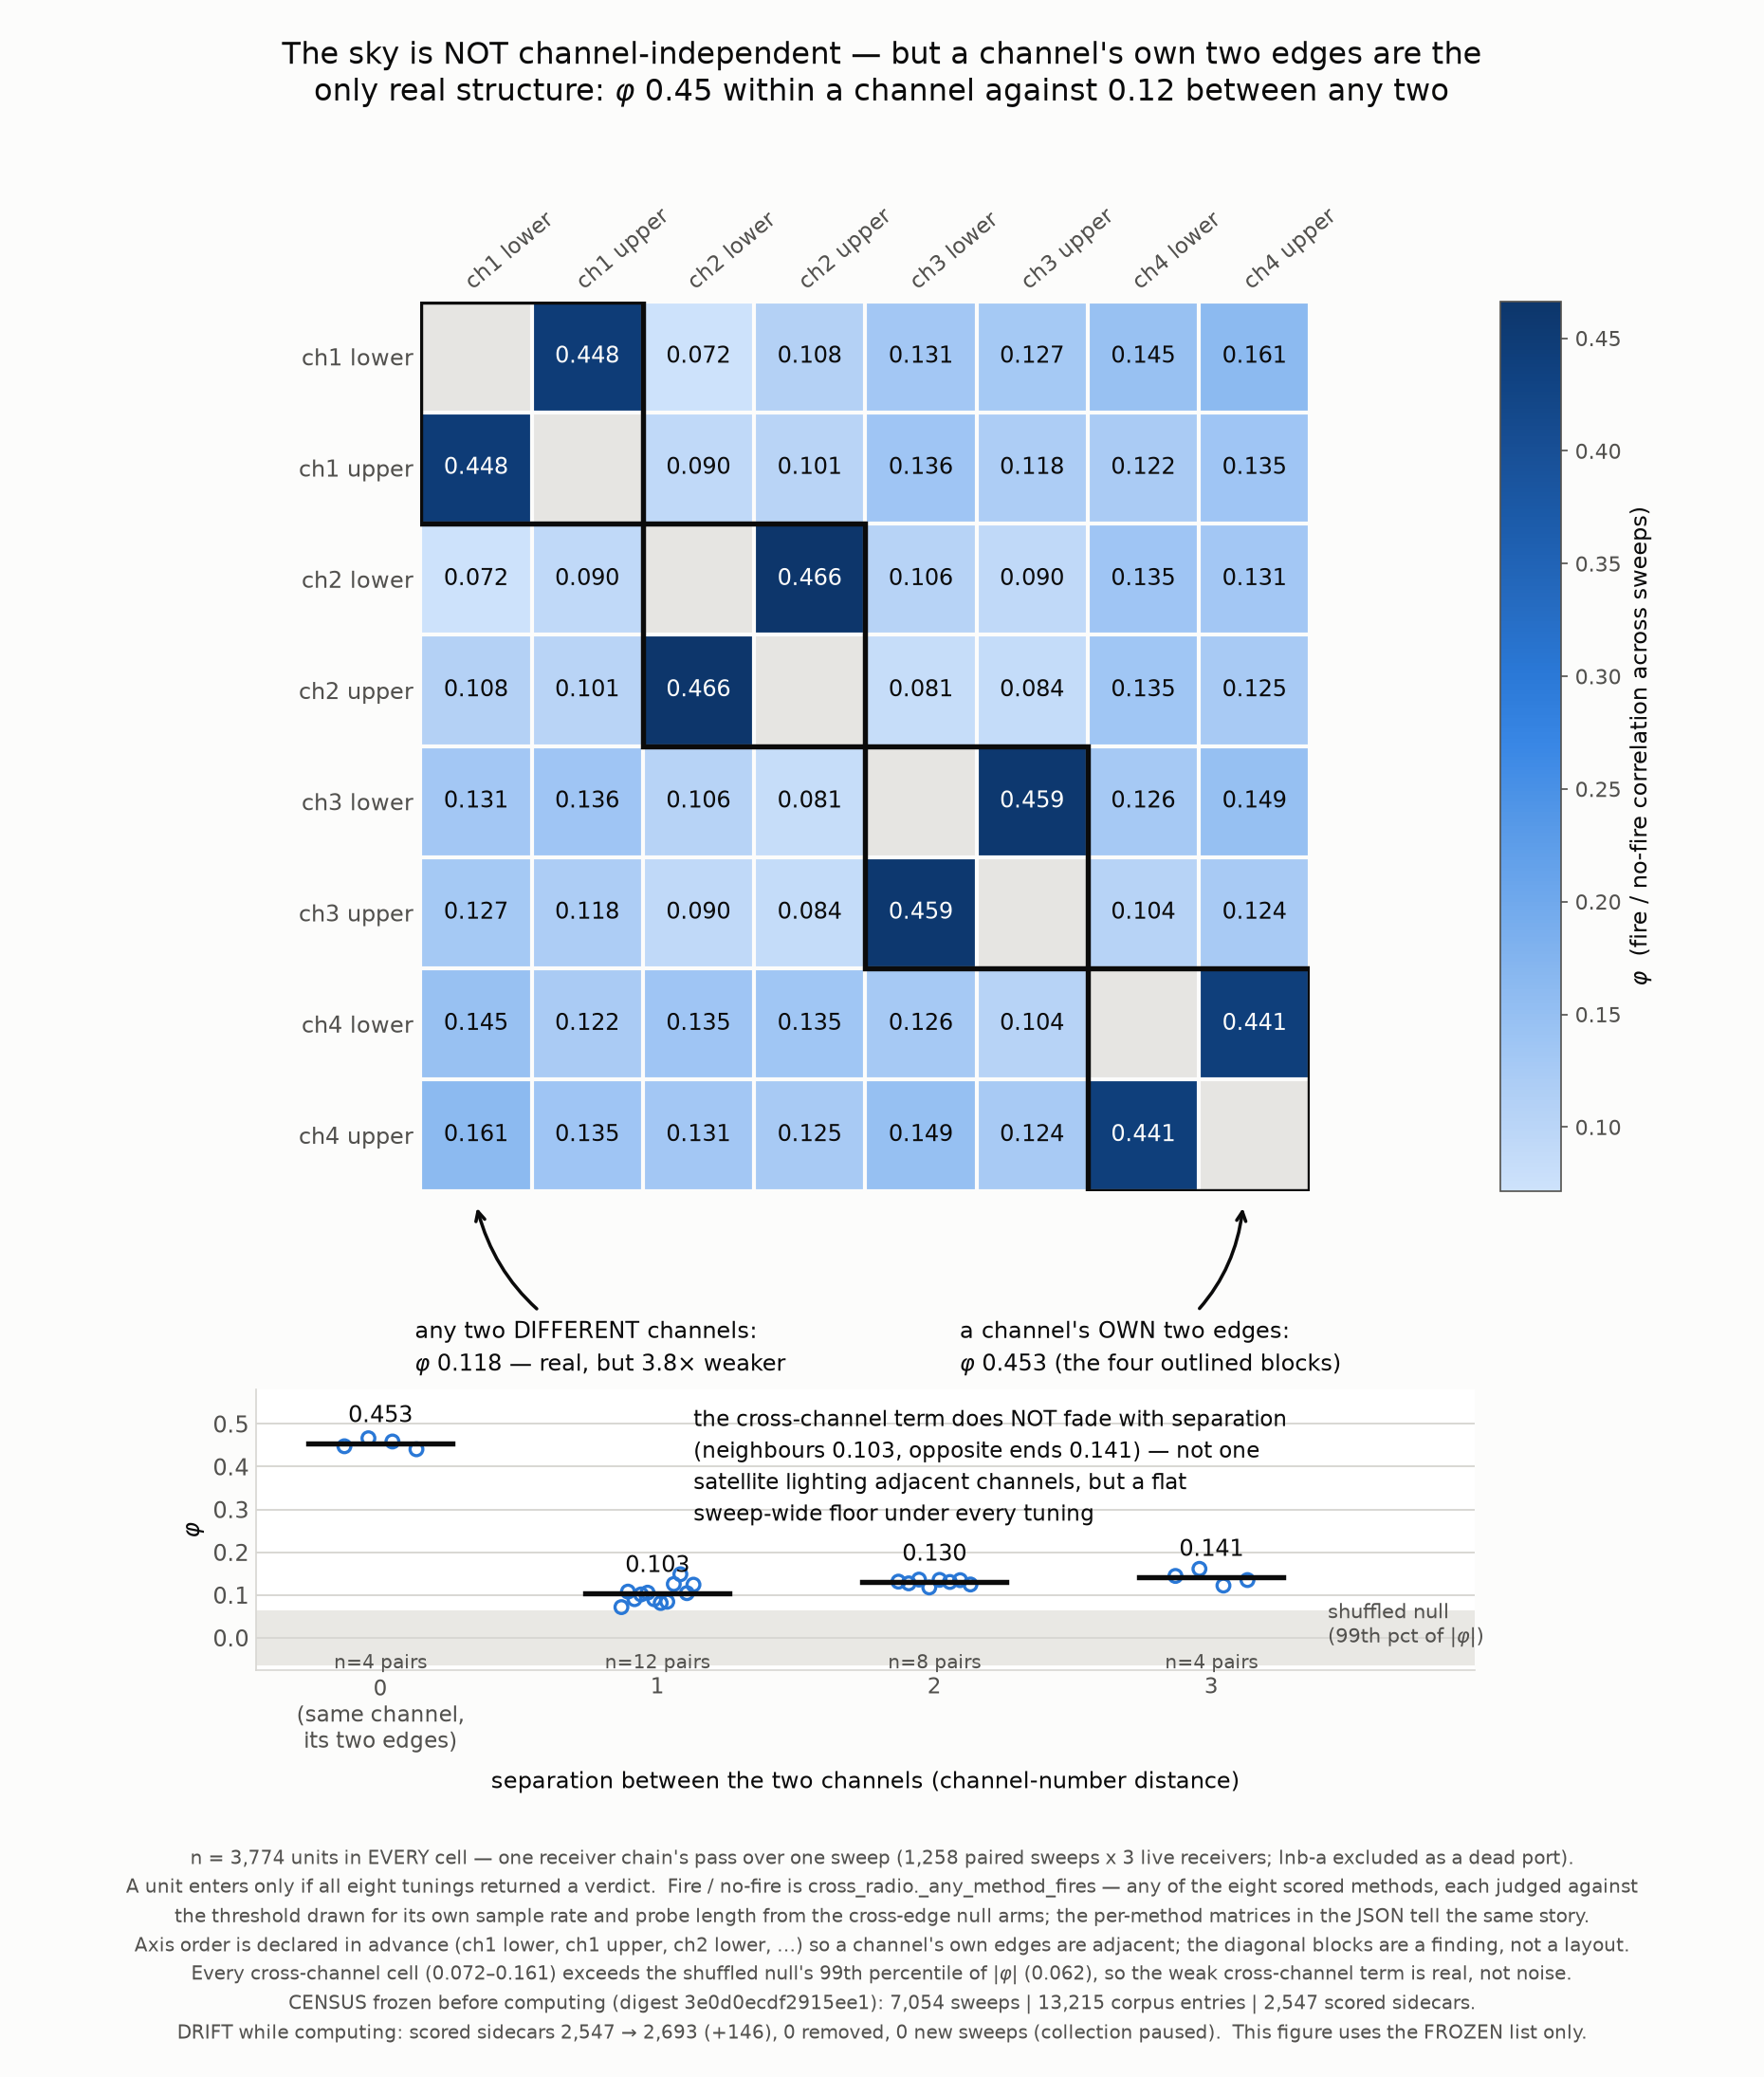

Generate this figure with Python:
#!/usr/bin/env python3
"""channel-edge-correlation - is the sky channel-correlated or channel-independent?

Eight TUNINGS (4 channels x {lower-edge, upper-edge}), correlated across sweeps.
The unit of observation is one receiver chain's pass over one sweep: within a
sweep a chain visits all eight tunings once, so a unit contributes one fire /
no-fire decision per tuning and the eight columns are commensurable.  A unit
enters only if all eight tunings returned a verdict, so n is identical in every
cell of the matrix.

The decision rule is the repo's own channel-level rule --
``cross_radio._any_method_fires``, 'any of the scored methods fires' -- which is
what ``channel_instant_verdicts`` uses to answer channel questions.  Each method
is judged against the threshold ``null_thresholds`` drew for its own
(sample rate, probe length) from the cross-edge null arms.  The per-method
matrices are in the JSON as a robustness check; they tell the same story.

Axis order is fixed, not seriated: ch1 lower, ch1 upper, ch2 lower, ch2 upper,
... so that a channel's OWN two edges sit adjacent.  If channels behave as
units, that shows as four 2x2 blocks on the diagonal.  The order is declared in
advance rather than fitted, so the block structure is a finding and not a
consequence of the layout.

    nice -n 15 python3 channel-edge-correlation.py
"""
from __future__ import annotations

import json
import sys
from collections import defaultdict
from pathlib import Path

import matplotlib
matplotlib.use("Agg")
import matplotlib.pyplot as plt  # noqa: E402
import numpy as np  # noqa: E402
from matplotlib.colors import LinearSegmentedColormap  # noqa: E402

sys.path.insert(0, str(Path(__file__).resolve().parent))
import hcore  # noqa: E402

NAME = "channel-edge-correlation"
INK, MUTED, SURFACE, DIAGONAL = "#0b0b0b", "#52514e", "#fcfcfb", "#e6e5e2"
GRID, BAND = "#d7d6d2", "#e9e8e4"
ACCENT = "#2a78d6"
BLUE = ["#cde2fb", "#b7d3f6", "#9ec5f4", "#86b6ef", "#6da7ec", "#5598e7",
        "#3987e5", "#2a78d6", "#256abf", "#1c5cab", "#184f95", "#104281",
        "#0d366b"]

PERMUTATIONS = 200
SEED = 20260814


def same_channel_mask() -> np.ndarray:
    mask = np.zeros((8, 8), dtype=bool)
    for index in range(0, 8, 2):
        mask[index, index + 1] = mask[index + 1, index] = True
    return mask


def units_of(corpus):
    """(capture, receiver) -> the eight tuning decisions, any-method and per-method."""
    table = corpus.table()
    fired = table["fired"]
    anyfire = corpus.any_method_column()
    slot = {pair: i for i, pair in enumerate(hcore.TUNINGS)}
    width = fired.shape[1]
    rows: dict = defaultdict(lambda: {"any": [None] * 8,
                                      "per": [[None] * 8 for _ in range(width)],
                                      "receiver": None})
    for row in range(fired.shape[0]):
        key = (str(table["capture"][row]), str(table["receiver"][row]))
        position = slot[(int(table["channel"][row]), str(table["edge"][row]))]
        unit = rows[key]
        unit["receiver"] = str(table["receiver"][row])
        unit["any"][position] = bool(anyfire[row])
        for method in range(width):
            unit["per"][method][position] = bool(fired[row, method])
    complete = {key: unit for key, unit in rows.items()
                if all(value is not None for value in unit["any"])}
    return rows, complete


def compute() -> dict:
    corpus = hcore.Corpus()
    methods = corpus.methods
    allunits, complete = units_of(corpus)
    columns = np.array([unit["any"] for unit in complete.values()], dtype=bool)
    matrix = hcore.phi_matrix(columns)

    off = ~np.eye(8, dtype=bool)
    same = same_channel_mask()
    cross = off & ~same

    # per-method robustness
    per_method = {}
    for index, method in enumerate(methods):
        block = np.array([unit["per"][index] for unit in complete.values()],
                         dtype=bool)
        sub = hcore.phi_matrix(block)
        per_method[method] = {
            "same_channel_mean": float(sub[same].mean()),
            "cross_channel_mean": float(sub[cross].mean()),
            "same_channel_pairs": [float(sub[i, i + 1]) for i in range(0, 8, 2)],
        }

    # correlation against channel separation
    separation: dict = defaultdict(list)
    for i in range(8):
        for j in range(i + 1, 8):
            gap = abs(hcore.TUNINGS[i][0] - hcore.TUNINGS[j][0])
            separation[gap].append(float(matrix[i, j]))
    separation_summary = {
        str(gap): {"tuning_pairs": len(values),
                   "mean_phi": float(np.mean(values)),
                   "min_phi": float(np.min(values)),
                   "max_phi": float(np.max(values)),
                   "values": [float(v) for v in values]}
        for gap, values in sorted(separation.items())}

    # permutation null: shuffle each tuning column independently across units
    generator = np.random.default_rng(SEED)
    null_mean, null_max = [], []
    for _ in range(PERMUTATIONS):
        shuffled = np.column_stack([generator.permutation(columns[:, c])
                                    for c in range(8)])
        null = hcore.phi_matrix(shuffled)
        null_mean.append(float(np.abs(null[off]).mean()))
        null_max.append(float(np.abs(null[off]).max()))
    null_block = {
        "draws": PERMUTATIONS, "seed": SEED,
        "what": "each tuning column shuffled independently across units, "
                "destroying every between-tuning association while keeping "
                "each tuning's own fire rate",
        "mean_abs_phi": float(np.mean(null_mean)),
        "p99_of_max_abs_phi": float(np.percentile(null_max, 99)),
        "max_observed_across_draws": float(np.max(null_max)),
        "theory_sd_1_over_sqrt_n": float(1 / np.sqrt(columns.shape[0])),
    }

    # per-receiver, to show the structure is not one bad port
    per_receiver = {}
    for receiver in sorted({unit["receiver"] for unit in complete.values()}):
        block = np.array([unit["any"] for unit in complete.values()
                          if unit["receiver"] == receiver], dtype=bool)
        sub = hcore.phi_matrix(block)
        per_receiver[receiver] = {
            "units": int(block.shape[0]),
            "same_channel_mean": float(sub[same].mean()),
            "cross_channel_mean": float(sub[cross].mean()),
        }

    return {
        "figure": NAME,
        "question": "does one channel's firing predict another channel's, and is "
                    "a channel's own upper/lower pair tighter than two different "
                    "channels are?",
        "corpus": "/mnt/qnap01/mouse9911/leo/surveys/corpus/sync-*",
        "census": corpus.census_block(),
        "unit_of_observation": "one receiver chain's pass over one sweep; it "
                               "visits all eight tunings once",
        "units_seen": len(allunits),
        "units_complete": int(columns.shape[0]),
        "n_per_cell": int(columns.shape[0]),
        "n_is_identical_in_every_cell": True,
        "decision_rule": "cross_radio._any_method_fires (any of the eight scored "
                         "methods), each against its own (sample rate, probe "
                         "length) cross-edge-null threshold",
        "axis_order": hcore.TUNING_LABELS,
        "axis_order_basis": "declared in advance: a channel's own two edges are "
                            "adjacent, so channel structure would appear as four "
                            "2x2 diagonal blocks",
        "fire_rate_per_tuning": dict(zip(hcore.TUNING_LABELS,
                                         columns.mean(axis=0).tolist())),
        "phi": {row: {col: float(matrix[i, j])
                      for j, col in enumerate(hcore.TUNING_LABELS)}
                for i, row in enumerate(hcore.TUNING_LABELS)},
        "same_channel_edge_pairs": {
            f"ch{index // 2 + 1}": float(matrix[index, index + 1])
            for index in range(0, 8, 2)},
        "same_channel_mean": float(matrix[same].mean()),
        "cross_channel_mean": float(matrix[cross].mean()),
        "cross_channel_min": float(matrix[cross].min()),
        "cross_channel_max": float(matrix[cross].max()),
        "ratio_same_over_cross": float(matrix[same].mean() / matrix[cross].mean()),
        "channel_separation": separation_summary,
        "permutation_null": null_block,
        "per_receiver": per_receiver,
        "per_method": per_method,
    }


def plot(data: dict):
    labels = data["axis_order"]
    matrix = np.array([[data["phi"][r][c] for c in labels] for r in labels])
    off = ~np.eye(8, dtype=bool)
    lo, hi = float(matrix[off].min()), float(matrix[off].max())

    plt.rcParams.update({
        "font.size": 12, "axes.labelsize": 12,
        "xtick.labelsize": 11, "ytick.labelsize": 11.5,
        "text.color": INK, "axes.labelcolor": INK,
        "xtick.color": MUTED, "ytick.color": MUTED})
    cmap = LinearSegmentedColormap.from_list("phi-blue", BLUE)
    cmap.set_bad(DIAGONAL)

    fig = plt.figure(figsize=(12.4, 14.6), dpi=150, facecolor=SURFACE)
    grid = fig.add_gridspec(2, 2, width_ratios=[1.0, 0.05],
                            height_ratios=[1.0, 0.315], hspace=0.34,
                            wspace=0.04, left=0.145, right=0.885,
                            top=0.855, bottom=0.196)
    ax = fig.add_subplot(grid[0, 0])
    cax = fig.add_subplot(grid[0, 1])
    ax2 = fig.add_subplot(grid[1, 0])

    shown = np.ma.masked_array(matrix, mask=np.eye(8, dtype=bool))
    image = ax.imshow(shown, cmap=cmap, vmin=lo, vmax=hi)
    span = hi - lo
    for i in range(8):
        for j in range(8):
            if i == j:
                continue
            value = matrix[i, j]
            light = (value - lo) / span > 0.62
            ax.text(j, i, f"{value:.3f}", ha="center", va="center",
                    fontsize=11.5, color=SURFACE if light else INK)

    for index in range(0, 8, 2):
        ax.add_patch(plt.Rectangle((index - 0.5, index - 0.5), 2, 2, fill=False,
                                   edgecolor=INK, linewidth=2.6, zorder=4))

    ax.set_xticks(range(8))
    ax.set_yticks(range(8))
    ax.xaxis.set_ticks_position("top")
    ax.set_xticklabels(labels, rotation=40, ha="left", rotation_mode="anchor")
    ax.set_yticklabels(labels)
    ax.set_xticks(np.arange(9) - 0.5, minor=True)
    ax.set_yticks(np.arange(9) - 0.5, minor=True)
    ax.grid(which="minor", color=SURFACE, linewidth=2.0)
    ax.tick_params(which="minor", length=0)
    ax.tick_params(which="major", length=0)
    for side in ax.spines.values():
        side.set_visible(False)

    bar = fig.colorbar(image, cax=cax)
    bar.set_label("$\\varphi$  (fire / no-fire correlation across sweeps)",
                  fontsize=11.5, color=INK)
    bar.outline.set_edgecolor(MUTED)
    bar.ax.tick_params(labelsize=10.5, color=MUTED, labelcolor=MUTED)

    same_mean = data["same_channel_mean"]
    cross_mean = data["cross_channel_mean"]
    # Both callouts live in the clear band below the matrix, so their arrows
    # reach the nearest example cell instead of crossing the field.
    ax.annotate(
        f"any two DIFFERENT channels:\n$\\varphi$ {cross_mean:.3f} — real, but "
        f"{data['ratio_same_over_cross']:.1f}× weaker",
        xy=(0.0, 7.62), xytext=(-0.55, 8.62), ha="left", va="top",
        fontsize=11.5, color=INK, linespacing=1.45, annotation_clip=False,
        arrowprops={"arrowstyle": "->", "color": INK, "linewidth": 1.7,
                    "connectionstyle": "arc3,rad=-0.25"})
    ax.annotate(
        f"a channel's OWN two edges:\n$\\varphi$ {same_mean:.3f} "
        "(the four outlined blocks)",
        xy=(6.9, 7.62), xytext=(4.35, 8.62), ha="left", va="top",
        fontsize=11.5, color=INK, linespacing=1.45, annotation_clip=False,
        arrowprops={"arrowstyle": "->", "color": INK, "linewidth": 1.7,
                    "connectionstyle": "arc3,rad=0.25"})

    # ---- companion: does the residual fade with channel separation? -----
    gaps = sorted(int(g) for g in data["channel_separation"])
    null_p99 = data["permutation_null"]["p99_of_max_abs_phi"]
    ax2.axhspan(-null_p99, null_p99, color=BAND, zorder=0)
    ax2.text(3.42, null_p99 * 0.52,
             "shuffled null\n(99th pct of |$\\varphi$|)", fontsize=10,
             color=MUTED, va="center", ha="left", linespacing=1.35)
    for gap in gaps:
        block = data["channel_separation"][str(gap)]
        jitter = np.linspace(-0.13, 0.13, len(block["values"]))
        ax2.scatter([gap + j for j in jitter], block["values"], s=42,
                    facecolor="none", edgecolor=ACCENT, linewidth=1.6,
                    zorder=3)
        ax2.plot([gap - 0.26, gap + 0.26], [block["mean_phi"]] * 2,
                 color=INK, linewidth=2.6, zorder=4)
        ax2.text(gap, block["mean_phi"] + 0.038, f"{block['mean_phi']:.3f}",
                 ha="center", va="bottom", fontsize=11.5, color=INK)
        ax2.text(gap, -0.038, f"n={block['tuning_pairs']} pairs", ha="center",
                 va="top", fontsize=9.5, color=MUTED)
    ax2.set_xticks(gaps)
    ax2.set_xticklabels(["0\n(same channel,\nits two edges)", "1", "2", "3"],
                        fontsize=11)
    ax2.set_xlabel("separation between the two channels (channel-number distance)",
                   fontsize=11.5, labelpad=8)
    ax2.set_ylabel("$\\varphi$", fontsize=12)
    ax2.set_xlim(-0.45, 3.95)
    ax2.set_ylim(-0.075, 0.58)
    ax2.set_yticks([0.0, 0.1, 0.2, 0.3, 0.4, 0.5])
    ax2.grid(axis="y", color=GRID, linewidth=0.9)
    ax2.set_axisbelow(True)
    for side in ("top", "right"):
        ax2.spines[side].set_visible(False)
    for side in ("left", "bottom"):
        ax2.spines[side].set_color(GRID)
    ax2.tick_params(colors=MUTED, length=0)

    gap1 = data["channel_separation"]["1"]["mean_phi"]
    gap3 = data["channel_separation"]["3"]["mean_phi"]
    ax2.text(1.13, 0.545,
             "the cross-channel term does NOT fade with separation\n"
             f"(neighbours {gap1:.3f}, opposite ends {gap3:.3f}) — not one\n"
             "satellite lighting adjacent channels, but a flat\n"
             "sweep-wide floor under every tuning",
             ha="left", va="top", fontsize=11, color=INK, linespacing=1.45)

    fig.suptitle(
        "The sky is NOT channel-independent — but a channel's own two edges are the\n"
        f"only real structure: $\\varphi$ {same_mean:.2f} within a channel against "
        f"{cross_mean:.2f} between any two",
        fontsize=15.5, color=INK, y=0.982)

    census = data["census"]["frozen_at_start"]
    fig.text(0.5, 0.014,
             f"n = {data['n_per_cell']:,} units in EVERY cell — one receiver "
             f"chain's pass over one sweep ({data['census']['paired_sweeps']:,} "
             "paired sweeps x 3 live receivers; lnb-a excluded as a dead port).\n"
             "A unit enters only if all eight tunings returned a verdict.  Fire / "
             "no-fire is cross_radio._any_method_fires — any of the eight scored "
             "methods, each judged against\nthe threshold drawn for its own sample "
             "rate and probe length from the cross-edge null arms; the per-method "
             "matrices in the JSON tell the same story.\nAxis order is declared in "
             "advance (ch1 lower, ch1 upper, ch2 lower, …) so a channel's own edges "
             "are adjacent; the diagonal blocks are a finding, not a layout.\n"
             f"Every cross-channel cell ({data['cross_channel_min']:.3f}–"
             f"{data['cross_channel_max']:.3f}) exceeds the shuffled null's 99th "
             f"percentile of |$\\varphi$| ({null_p99:.3f}), so the weak "
             "cross-channel term is real, not noise.\n"
             f"CENSUS frozen before computing (digest {census['scored_digest']}): "
             f"{census['sweeps_on_share']:,} sweeps | "
             f"{census['corpus_entries']:,} corpus entries | "
             f"{census['scored_sidecars']:,} scored sidecars.\n"
             + hcore.drift_caption(),
             ha="center", va="bottom", fontsize=9.5, color=MUTED,
             linespacing=1.55)
    return fig


def main() -> int:
    data = compute()
    null = data["permutation_null"]
    data["headline_checks"] = {
        "same_channel_edge_pair_mean": data["same_channel_mean"],
        "cross_channel_mean": data["cross_channel_mean"],
        "ratio": data["ratio_same_over_cross"],
        "weakest_cross_channel_cell": data["cross_channel_min"],
        "shuffled_null_p99_of_max_abs_phi": null["p99_of_max_abs_phi"],
        "every_cross_channel_cell_beats_the_null":
            bool(data["cross_channel_min"] > null["p99_of_max_abs_phi"]),
        "cross_channel_fades_with_separation": bool(
            data["channel_separation"]["1"]["mean_phi"]
            > data["channel_separation"]["3"]["mean_phi"]),
        "verdict": (
            "channel-correlated, but the only strong structure is a channel's own "
            "upper/lower pair. Two different channels correlate at phi "
            f"{data['cross_channel_mean']:.3f} — above noise "
            f"(shuffled null p99 |phi| {null['p99_of_max_abs_phi']:.3f}) but "
            f"{data['ratio_same_over_cross']:.1f}x weaker, and FLAT in channel "
            "separation, which is a sweep-wide common mode rather than one "
            "satellite lighting neighbouring channels"),
    }
    data["census_drift_at_end"] = hcore.drift_block()
    hcore.write_outputs(NAME, data, plot(data))
    print(json.dumps(data["headline_checks"], indent=2))
    return 0


if __name__ == "__main__":
    sys.exit(main())
